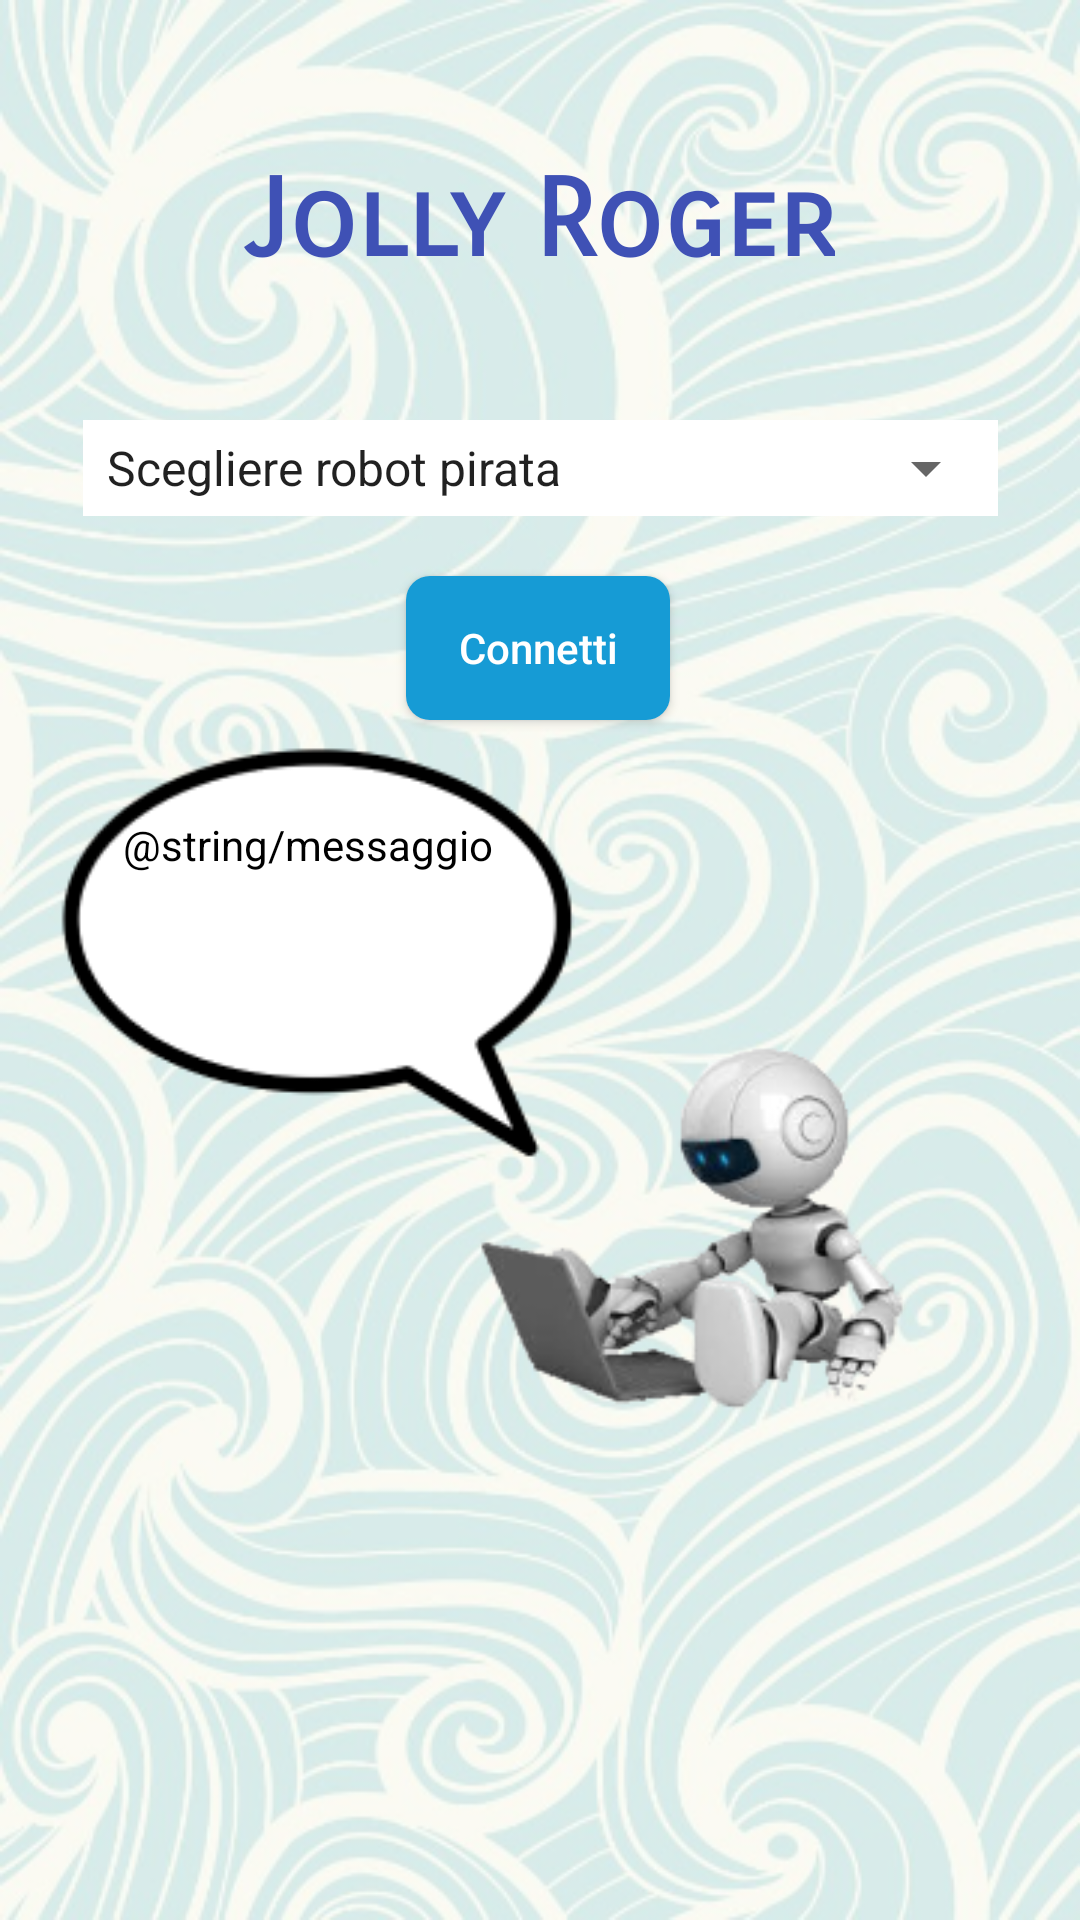

Write the Android layout XML for this screen, with the resource values it uses.
<!-- AndroidManifest.xml: activity theme AppTheme.NoActionBar -->
<!-- res/layout/activity_connection.xml -->
<?xml version="1.0" encoding="utf-8"?>

<android.support.constraint.ConstraintLayout xmlns:android="http://schemas.android.com/apk/res/android"
    xmlns:app="http://schemas.android.com/apk/res-auto"
    xmlns:tools="http://schemas.android.com/tools"

    android:id="@+id/sfondo"
    android:layout_width="match_parent"
    android:layout_height="match_parent"
    android:background="@drawable/sfondo"
    tools:context=".StrutturaApp.MainActivity">

    <ImageView
        android:id="@+id/pirata"
        android:layout_width="wrap_content"
        android:layout_height="wrap_content"
        android:layout_marginTop="24dp"
        android:adjustViewBounds="true"
        android:gravity="center_horizontal"
        android:scaleType="centerInside"
        android:visibility="visible"
        app:layout_constraintBottom_toTopOf="@+id/nomeApp"
        app:layout_constraintLeft_toLeftOf="parent"
        app:layout_constraintRight_toRightOf="parent"
        app:layout_constraintTop_toTopOf="parent"
        app:layout_constraintVertical_chainStyle="spread_inside"
        app:srcCompat="@drawable/pirata" />


    <TextView
        android:id="@+id/nomeApp"
        android:layout_width="wrap_content"
        android:layout_height="60dp"
        android:layout_marginTop="28dp"
        android:contentDescription="@string/app_name"
        android:fontFamily="sans-serif-smallcaps"
        android:gravity="center_horizontal"
        android:text="@string/app_name"
        android:textAlignment="center"
        android:textAppearance="@style/TextAppearance.AppCompat.Headline"
        android:textColor="@color/colorPrimary"
        android:textSize="36sp"
        android:textStyle="bold"
        android:visibility="visible"
        app:layout_constraintHorizontal_bias="0.497"
        app:layout_constraintLeft_toLeftOf="parent"
        app:layout_constraintRight_toRightOf="parent"
        app:layout_constraintTop_toBottomOf="@id/pirata" />


    <Button
        android:id="@+id/pulsanteConnetti"
        android:layout_width="wrap_content"
        android:layout_height="wrap_content"
        android:layout_marginTop="20dp"
        android:background="@drawable/rounded_corners"
        android:requiresFadingEdge="horizontal|vertical"
        android:text="@string/connetti"
        android:textAlignment="center"
        android:textAllCaps="false"
        android:textColor="@android:color/white"
        android:visibility="visible"
        app:layout_constraintHorizontal_bias="0.498"
        app:layout_constraintLeft_toLeftOf="parent"
        app:layout_constraintRight_toRightOf="parent"
        app:layout_constraintTop_toBottomOf="@+id/linearLayout" />

    <ImageView
        android:id="@+id/robot"
        android:layout_width="151dp"
        android:layout_height="156dp"
        android:layout_centerHorizontal="true"
        android:layout_marginStart="8dp"
        android:layout_marginTop="92dp"
        android:layout_marginEnd="52dp"
        android:adjustViewBounds="true"
        android:scaleType="centerInside"
        android:visibility="visible"
        app:layout_constraintEnd_toEndOf="parent"
        app:layout_constraintHorizontal_bias="1.0"
        app:layout_constraintStart_toEndOf="@+id/messaggio"
        app:layout_constraintTop_toBottomOf="@+id/pulsanteConnetti"
        app:srcCompat="@drawable/robot" />

    <LinearLayout
        android:id="@+id/linearLayout"
        android:layout_width="305dp"
        android:layout_height="32dp"
        android:layout_marginStart="8dp"
        android:layout_marginTop="28dp"
        android:layout_marginEnd="8dp"
        android:background="@color/Bianco"
        android:orientation="vertical"
        app:layout_constraintEnd_toEndOf="parent"
        app:layout_constraintStart_toStartOf="parent"
        app:layout_constraintTop_toBottomOf="@+id/nomeApp">

        <Spinner
            android:id="@+id/spinner"
            android:layout_width="match_parent"
            android:layout_height="match_parent"
            android:entries="@array/robot_array"
            android:prompt="@string/scelta_robot"
            android:spinnerMode="dialog"
            android:visibility="visible"
            app:layout_constraintBottom_toBottomOf="parent"
            app:layout_constraintEnd_toEndOf="parent"
            app:layout_constraintStart_toStartOf="parent"
            app:layout_constraintTop_toTopOf="parent"
            tools:layout_editor_absoluteY="243dp" />

    </LinearLayout>


    <ImageView
        android:id="@+id/fumetto"
        android:layout_width="198dp"
        android:layout_height="155dp"
        android:layout_marginStart="8dp"
        app:layout_constraintStart_toStartOf="parent"
        app:layout_constraintTop_toBottomOf="@+id/pulsanteConnetti"
        app:srcCompat="@drawable/fumetto"
        tools:text="@string/messaggio" />

    <TextView
        android:id="@+id/messaggio"
        android:layout_width="155dp"
        android:layout_height="87dp"
        android:text="@string/messaggio"
        android:textColor="@color/Nero"
        android:textSize="14sp"
        app:layout_constraintBottom_toBottomOf="@+id/fumetto"
        app:layout_constraintEnd_toEndOf="@+id/fumetto"
        app:layout_constraintHorizontal_bias="0.77"
        app:layout_constraintStart_toStartOf="@+id/fumetto"
        app:layout_constraintTop_toTopOf="@+id/fumetto"
        app:layout_constraintVertical_bias="0.469" />


</android.support.constraint.ConstraintLayout>
<!-- resources referenced by this layout -->
<resources>
  <string-array name="robot_array">
          <item>Scegliere robot pirata</item>
          <item>Jolly Roger</item>
          <item>Ev3</item>
      </string-array>
  <color name="Bianco">#FFFFFF</color>
  <color name="Nero">#000000</color>
  <color name="colorPrimary">#3f51b5</color>
  <!-- drawable fumetto: png bitmap (drawable, 44675 bytes) -->
  <!-- drawable pirata: png bitmap (mipmap-hdpi, 7552 bytes) -->
  <!-- drawable robot: png bitmap (drawable, 23934 bytes) -->
  <!-- drawable rounded_corners (drawable) -->
  <?xml version="1.0" encoding="utf-8"?>
  
  
      <shape xmlns:android="http://schemas.android.com/apk/res/android" android:shape="rectangle">
          <solid android:color="@color/light_blue"/>
          <corners android:radius="8dp"/>
      </shape>
  <!-- drawable sfondo: bmp bitmap (drawable, 663174 bytes) -->
  <string name="app_name">Jolly Roger</string>
  <string name="connetti">Connetti</string>
  <string name="scelta_robot">Scegliere robot pirata</string>
  <style name="AppTheme.NoActionBar">
          <item name="windowActionBar">false</item>
          <item name="windowNoTitle">true</item>
      </style>
  <color name="light_blue">#169bd5</color>
</resources>
